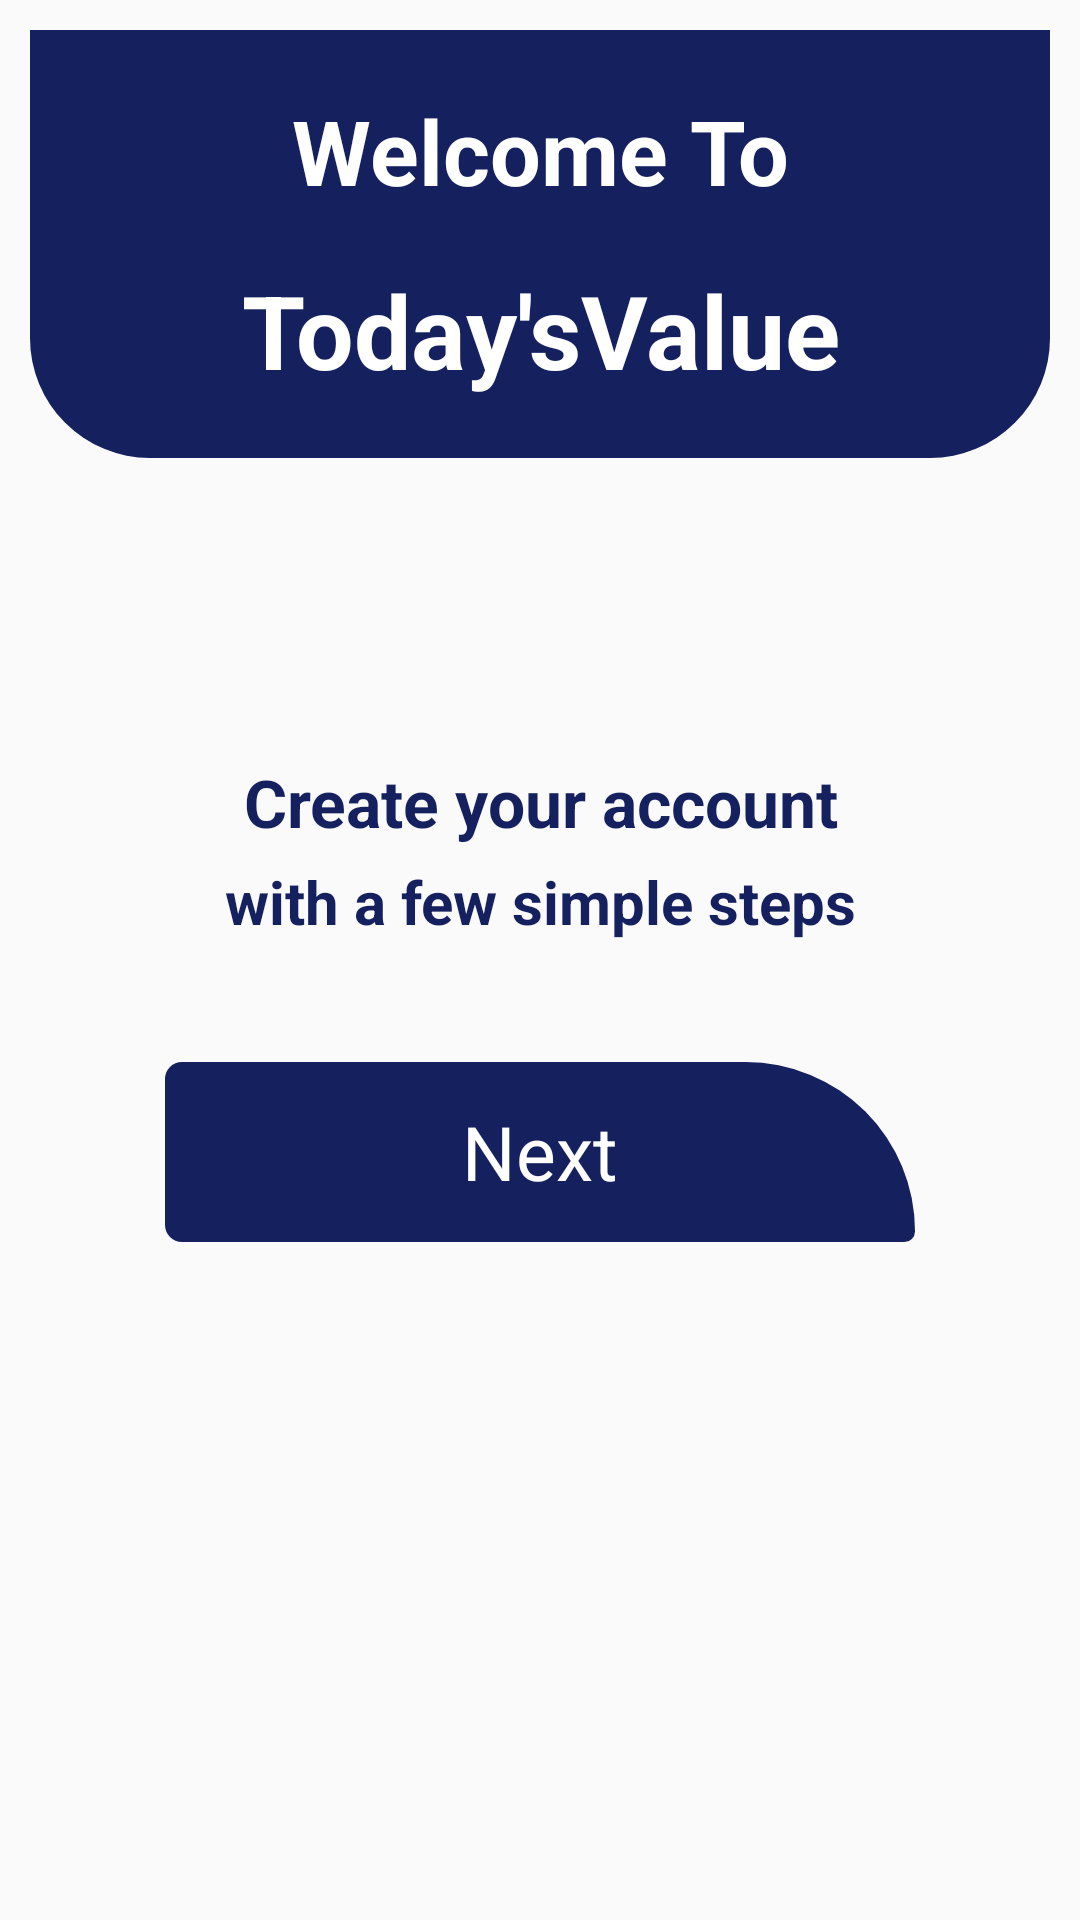

Reconstruct the res/layout file that produces this screen, plus the resources it refers to.
<!-- AndroidManifest.xml: application theme Theme.DemoTodayValue -->
<!-- res/layout/activity_welcome.xml -->
<?xml version="1.0" encoding="utf-8"?>
<RelativeLayout xmlns:android="http://schemas.android.com/apk/res/android"
    xmlns:app="http://schemas.android.com/apk/res-auto"
    xmlns:tools="http://schemas.android.com/tools"
    android:layout_width="match_parent"
    android:layout_height="match_parent"
    android:orientation="vertical"
    tools:context=".Welcome">


    <LinearLayout
        android:id="@+id/welcome"
        android:layout_width="match_parent"
        android:layout_height="wrap_content"
        android:layout_marginStart="10dp"
        android:layout_marginTop="10dp"
        android:layout_marginEnd="10dp"
        android:layout_marginBottom="10dp"
        android:background="@drawable/border_style"
        android:orientation="vertical"
        android:padding="20dp">

        <TextView
            android:layout_width="match_parent"
            android:layout_height="wrap_content"
            android:layout_marginBottom="17dp"
            android:gravity="center"
            android:text="Welcome To"
            android:textColor="#FFF"
            android:textSize="30dp"
            android:textStyle="bold" />


        <TextView
            android:layout_width="match_parent"
            android:layout_height="wrap_content"
            android:gravity="center"
            android:text="Today'sValue"
            android:textColor="#FFF"
            android:textSize="34dp"
            android:textStyle="bold" />


    </LinearLayout>

    ////////////////////////////////////////

    <LinearLayout
        android:layout_width="match_parent"
        android:layout_height="wrap_content"
        android:layout_below="@id/welcome"
        android:layout_marginTop="90dp"
        android:orientation="vertical">


        <TextView

            android:layout_width="match_parent"
            android:layout_height="wrap_content"
            android:gravity="center"
            android:text="Create your account"
            android:textColor="#15205E"
            android:textSize="22dp"
            android:textStyle="bold"

            />

        <TextView
            android:layout_width="match_parent"
            android:layout_height="wrap_content"
            android:layout_marginTop="5dp"
            android:gravity="center"
            android:text="with a few simple steps"
            android:textColor="#15205E"
            android:textSize="20dp"
            android:textStyle="bold"

            />

        <TextView
            android:id="@+id/Next1"
            android:layout_width="250dp"
            android:layout_height="60dp"
            android:layout_gravity="center"
            android:layout_marginTop="40dp"
            android:background="@drawable/border_style_2"
            android:gravity="center"
            android:text="Next"
            android:textColor="#FFF"
            android:textSize="25dp" />


    </LinearLayout>







</RelativeLayout>
<!-- resources referenced by this layout -->
<resources>
  <!-- drawable border_style (drawable) -->
  <?xml version="1.0" encoding="utf-8"?>
  <shape xmlns:android="http://schemas.android.com/apk/res/android"
  
      android:shape="rectangle">
  
      <solid android:color="#15205E"/>
  
      <corners android:bottomLeftRadius="40dp"
          android:bottomRightRadius="40dp"
          />
  
  </shape>
  <!-- drawable border_style_2 (drawable) -->
  <?xml version="1.0" encoding="utf-8"?>
  <shape xmlns:android="http://schemas.android.com/apk/res/android"
  
      android:shape="rectangle">
  
      <solid android:color="#15205E"/>
  
      <corners
  
          android:topRightRadius="80dp"
          android:bottomLeftRadius="8dp"
          android:topLeftRadius="8dp"
          android:radius="5dp"
  
  
  
          />
  
  </shape>
  <style name="Theme.DemoTodayValue" parent="Theme.AppCompat.DayNight.NoActionBar">
          
          <item name="colorPrimary">@color/white</item>
          <item name="colorPrimaryVariant">@color/main_color</item>
          <item name="colorOnPrimary">@color/white</item>
          <item name="titleTextColor">@color/main_color</item>
          
          <item name="colorSecondary">@color/main_color</item>
          <item name="colorSecondaryVariant">@color/main_color</item>
          <item name="colorOnSecondary">@color/black</item>
          
          <item name="android:statusBarColor" tools:targetApi="l">?attr/colorPrimaryVariant</item>
          
      </style>
  <color name="white">#FFFFFFFF</color>
  
      //main color
  <color name="main_color">#15205E</color>
  <color name="black">#FF000000</color>
</resources>
